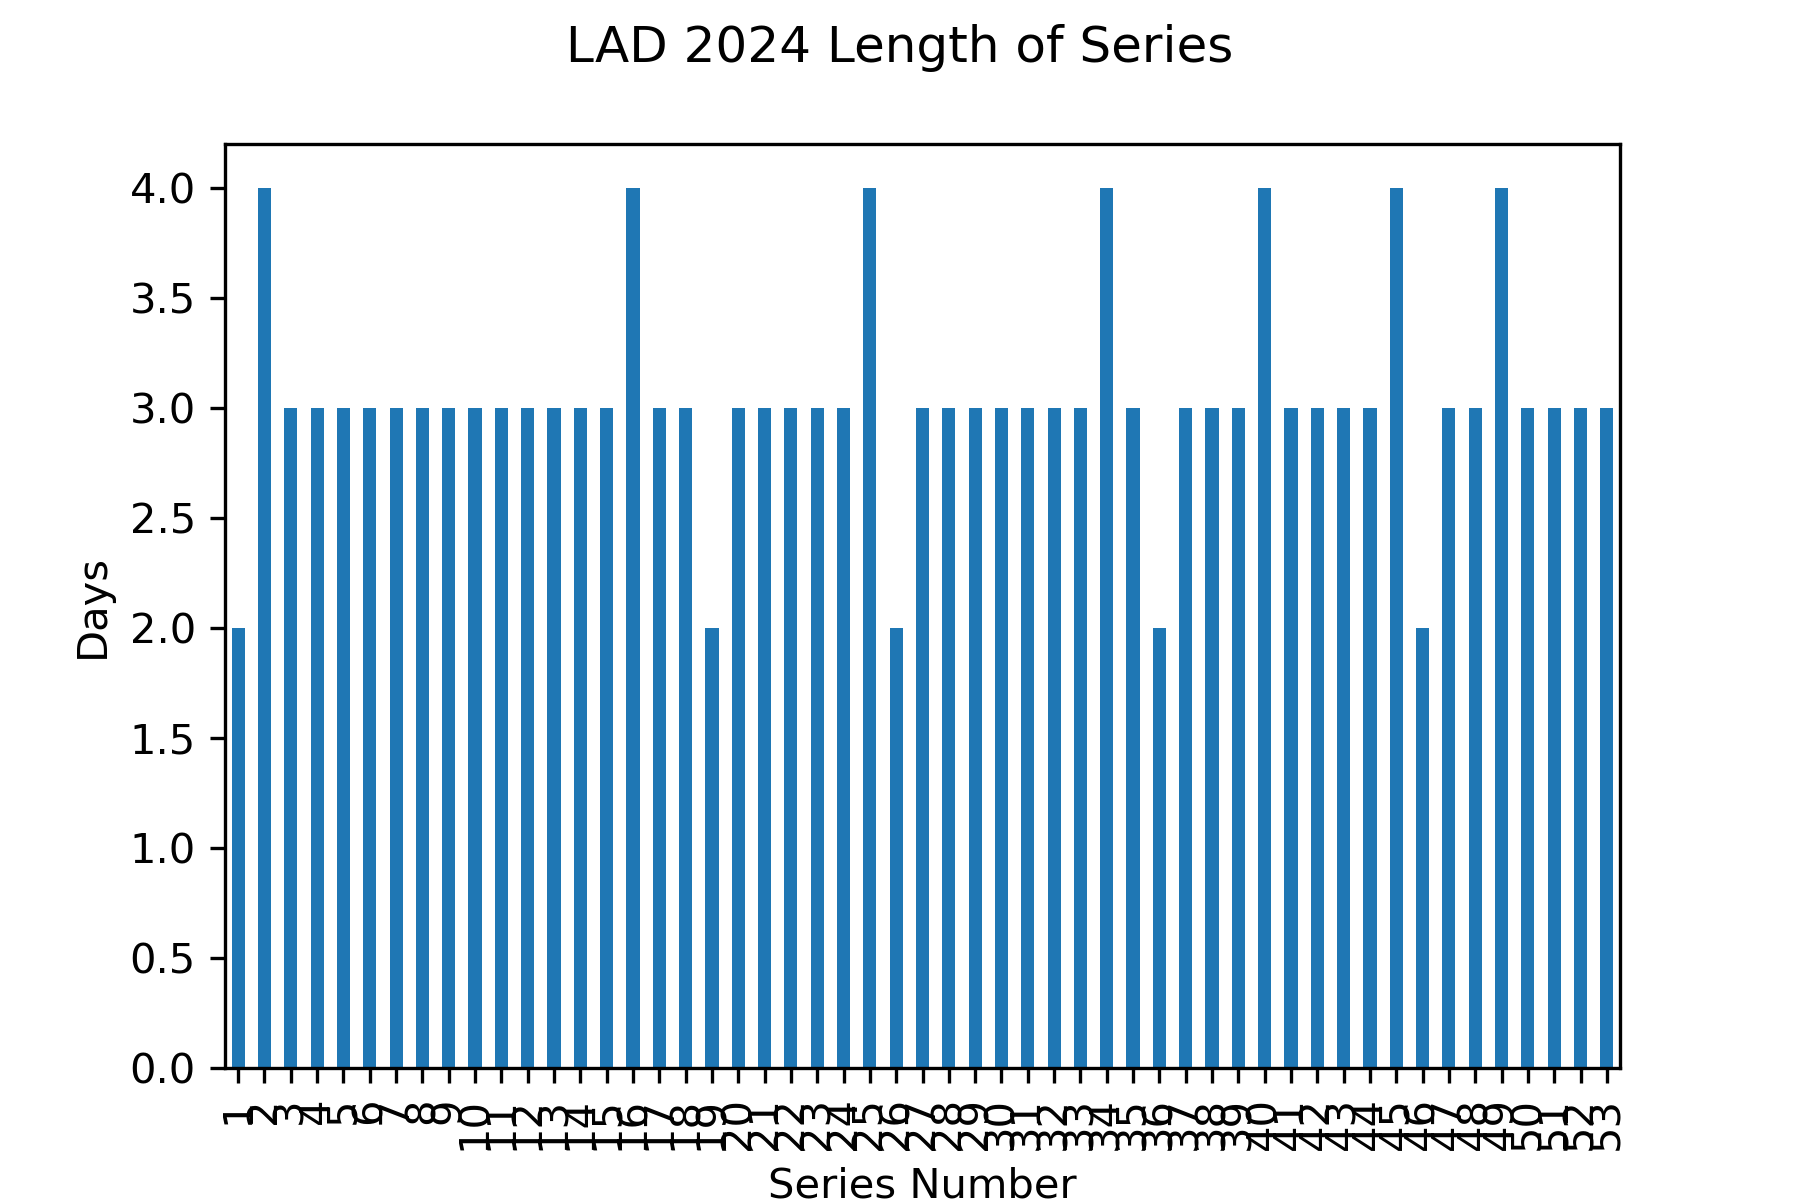

Values plotted in this chart, from the file beside it:
Gm#, Date, Tm, @, Opp, last_opp, new_series, series
1, 2024-03-20, LAD, @, SDP, , True, 1.0
2, 2024-03-21, LAD, , SDP, SDP, False, 1.0
3, 2024-03-28, LAD, , STL, SDP, True, 2.0
4, 2024-03-29, LAD, , STL, STL, False, 2.0
5, 2024-03-30, LAD, , STL, STL, False, 2.0
6, 2024-03-31, LAD, , STL, STL, False, 2.0
7, 2024-04-01, LAD, , SFG, STL, True, 3.0
8, 2024-04-02, LAD, , SFG, SFG, False, 3.0
9, 2024-04-03, LAD, , SFG, SFG, False, 3.0
10, 2024-04-05, LAD, @, CHC, SFG, True, 4.0
11, 2024-04-06, LAD, @, CHC, CHC, False, 4.0
12, 2024-04-07, LAD, @, CHC, CHC, False, 4.0
13, 2024-04-08, LAD, @, MIN, CHC, True, 5.0
14, 2024-04-09, LAD, @, MIN, MIN, False, 5.0
15, 2024-04-10, LAD, @, MIN, MIN, False, 5.0
16, 2024-04-12, LAD, , SDP, MIN, True, 6.0
17, 2024-04-13, LAD, , SDP, SDP, False, 6.0
18, 2024-04-14, LAD, , SDP, SDP, False, 6.0
19, 2024-04-15, LAD, , WSN, SDP, True, 7.0
20, 2024-04-16, LAD, , WSN, WSN, False, 7.0
21, 2024-04-17, LAD, , WSN, WSN, False, 7.0
22, 2024-04-19, LAD, , NYM, WSN, True, 8.0
23, 2024-04-20, LAD, , NYM, NYM, False, 8.0
24, 2024-04-21, LAD, , NYM, NYM, False, 8.0
25, 2024-04-23, LAD, @, WSN, NYM, True, 9.0
26, 2024-04-24, LAD, @, WSN, WSN, False, 9.0
27, 2024-04-25, LAD, @, WSN, WSN, False, 9.0
28, 2024-04-26, LAD, @, TOR, WSN, True, 10.0
29, 2024-04-27, LAD, @, TOR, TOR, False, 10.0
30, 2024-04-28, LAD, @, TOR, TOR, False, 10.0
31, 2024-04-29, LAD, @, ARI, TOR, True, 11.0
32, 2024-04-30, LAD, @, ARI, ARI, False, 11.0
33, 2024-05-01, LAD, @, ARI, ARI, False, 11.0
34, 2024-05-03, LAD, , ATL, ARI, True, 12.0
35, 2024-05-04, LAD, , ATL, ATL, False, 12.0
36, 2024-05-05, LAD, , ATL, ATL, False, 12.0
37, 2024-05-06, LAD, , MIA, ATL, True, 13.0
38, 2024-05-07, LAD, , MIA, MIA, False, 13.0
39, 2024-05-08, LAD, , MIA, MIA, False, 13.0
40, 2024-05-10, LAD, @, SDP, MIA, True, 14.0
41, 2024-05-11, LAD, @, SDP, SDP, False, 14.0
42, 2024-05-12, LAD, @, SDP, SDP, False, 14.0
43, 2024-05-13, LAD, @, SFG, SDP, True, 15.0
44, 2024-05-14, LAD, @, SFG, SFG, False, 15.0
45, 2024-05-15, LAD, @, SFG, SFG, False, 15.0
46, 2024-05-16, LAD, , CIN, SFG, True, 16.0
47, 2024-05-17, LAD, , CIN, CIN, False, 16.0
48, 2024-05-18, LAD, , CIN, CIN, False, 16.0
49, 2024-05-19, LAD, , CIN, CIN, False, 16.0
50, 2024-05-20, LAD, , ARI, CIN, True, 17.0
51, 2024-05-21, LAD, , ARI, ARI, False, 17.0
52, 2024-05-22, LAD, , ARI, ARI, False, 17.0
53, 2024-05-24, LAD, @, CIN, ARI, True, 18.0
54, 2024-05-25, LAD, @, CIN, CIN, False, 18.0
55, 2024-05-26, LAD, @, CIN, CIN, False, 18.0
56, 2024-05-28, LAD, @, NYM, CIN, True, 19.0
57, 2024-05-28, LAD, @, NYM, NYM, False, 19.0
58, 2024-05-29, LAD, @, NYM, NYM, False, 19.0
59, 2024-05-31, LAD, , COL, NYM, True, 20.0
60, 2024-06-01, LAD, , COL, COL, False, 20.0
... 102 more rows
